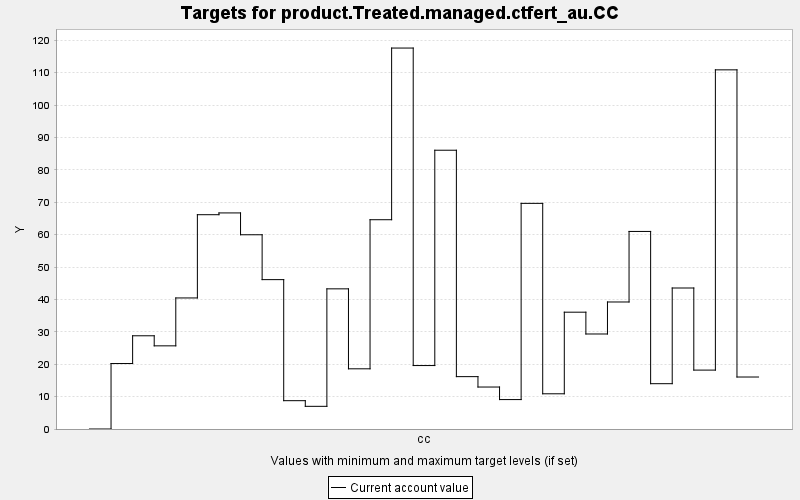

The table this chart was drawn from, first rows:
TARGET, PERIOD, YEAR, PERIODWIDTH, MINIMUM, MAXIMUM, MINWEIGHT, MAXWEIGHT, CURRENT, SUMMARY
product.Treated.managed.ctfert_au.CC, 0, 0, 10.0, 0.0, 10000, 1.0, 1.0, 0.0, 0.0
product.Treated.managed.ctfert_au.CC, 1, 10, 10.0, 0.0, 10000, 1.0, 1.0, 20.21, 0.0
product.Treated.managed.ctfert_au.CC, 2, 20, 10.0, 0.0, 10000, 1.0, 1.0, 28.77, 0.0
product.Treated.managed.ctfert_au.CC, 3, 30, 10.0, 0.0, 10000, 1.0, 1.0, 25.67, 0.0
product.Treated.managed.ctfert_au.CC, 4, 40, 10.0, 0.0, 10000, 1.0, 1.0, 40.45, 0.0
product.Treated.managed.ctfert_au.CC, 5, 50, 10.0, 0.0, 10000, 1.0, 1.0, 66.14, 0.0
product.Treated.managed.ctfert_au.CC, 6, 60, 10.0, 0.0, 10000, 1.0, 1.0, 66.69, 0.0
product.Treated.managed.ctfert_au.CC, 7, 70, 10.0, 0.0, 10000, 1.0, 1.0, 59.95, 0.0
product.Treated.managed.ctfert_au.CC, 8, 80, 10.0, 0.0, 10000, 1.0, 1.0, 46.1, 0.0
product.Treated.managed.ctfert_au.CC, 9, 90, 10.0, 0.0, 10000, 1.0, 1.0, 8.742, 0.0
product.Treated.managed.ctfert_au.CC, 10, 100, 10.0, 0.0, 10000, 1.0, 1.0, 6.998, 0.0
product.Treated.managed.ctfert_au.CC, 11, 110, 10.0, 0.0, 10000, 1.0, 1.0, 43.26, 0.0
product.Treated.managed.ctfert_au.CC, 12, 120, 10.0, 0.0, 10000, 1.0, 1.0, 18.58, 0.0
product.Treated.managed.ctfert_au.CC, 13, 130, 10.0, 0.0, 10000, 1.0, 1.0, 64.59, 0.0
product.Treated.managed.ctfert_au.CC, 14, 140, 10.0, 0.0, 10000, 1.0, 1.0, 117.6, 0.0
product.Treated.managed.ctfert_au.CC, 15, 150, 10.0, 0.0, 10000, 1.0, 1.0, 19.58, 0.0
product.Treated.managed.ctfert_au.CC, 16, 160, 10.0, 0.0, 10000, 1.0, 1.0, 86.04, 0.0
product.Treated.managed.ctfert_au.CC, 17, 170, 10.0, 0.0, 10000, 1.0, 1.0, 16.16, 0.0
product.Treated.managed.ctfert_au.CC, 18, 180, 10.0, 0.0, 10000, 1.0, 1.0, 12.95, 0.0
product.Treated.managed.ctfert_au.CC, 19, 190, 10.0, 0.0, 10000, 1.0, 1.0, 9.081, 0.0
product.Treated.managed.ctfert_au.CC, 20, 200, 10.0, 0.0, 10000, 1.0, 1.0, 69.64, 0.0
product.Treated.managed.ctfert_au.CC, 21, 210, 10.0, 0.0, 10000, 1.0, 1.0, 10.87, 0.0
product.Treated.managed.ctfert_au.CC, 22, 220, 10.0, 0.0, 10000, 1.0, 1.0, 36.05, 0.0
product.Treated.managed.ctfert_au.CC, 23, 230, 10.0, 0.0, 10000, 1.0, 1.0, 29.33, 0.0
product.Treated.managed.ctfert_au.CC, 24, 240, 10.0, 0.0, 10000, 1.0, 1.0, 39.2, 0.0
product.Treated.managed.ctfert_au.CC, 25, 250, 10.0, 0.0, 10000, 1.0, 1.0, 60.98, 0.0
product.Treated.managed.ctfert_au.CC, 26, 260, 10.0, 0.0, 10000, 1.0, 1.0, 13.98, 0.0
product.Treated.managed.ctfert_au.CC, 27, 270, 10.0, 0.0, 10000, 1.0, 1.0, 43.52, 0.0
product.Treated.managed.ctfert_au.CC, 28, 280, 10.0, 0.0, 10000, 1.0, 1.0, 18.18, 0.0
product.Treated.managed.ctfert_au.CC, 29, 290, 10.0, 0.0, 10000, 1.0, 1.0, 110.9, 0.0
product.Treated.managed.ctfert_au.CC, 30, 300, 10.0, 0.0, 10000, 1.0, 1.0, 16.05, 0.0
